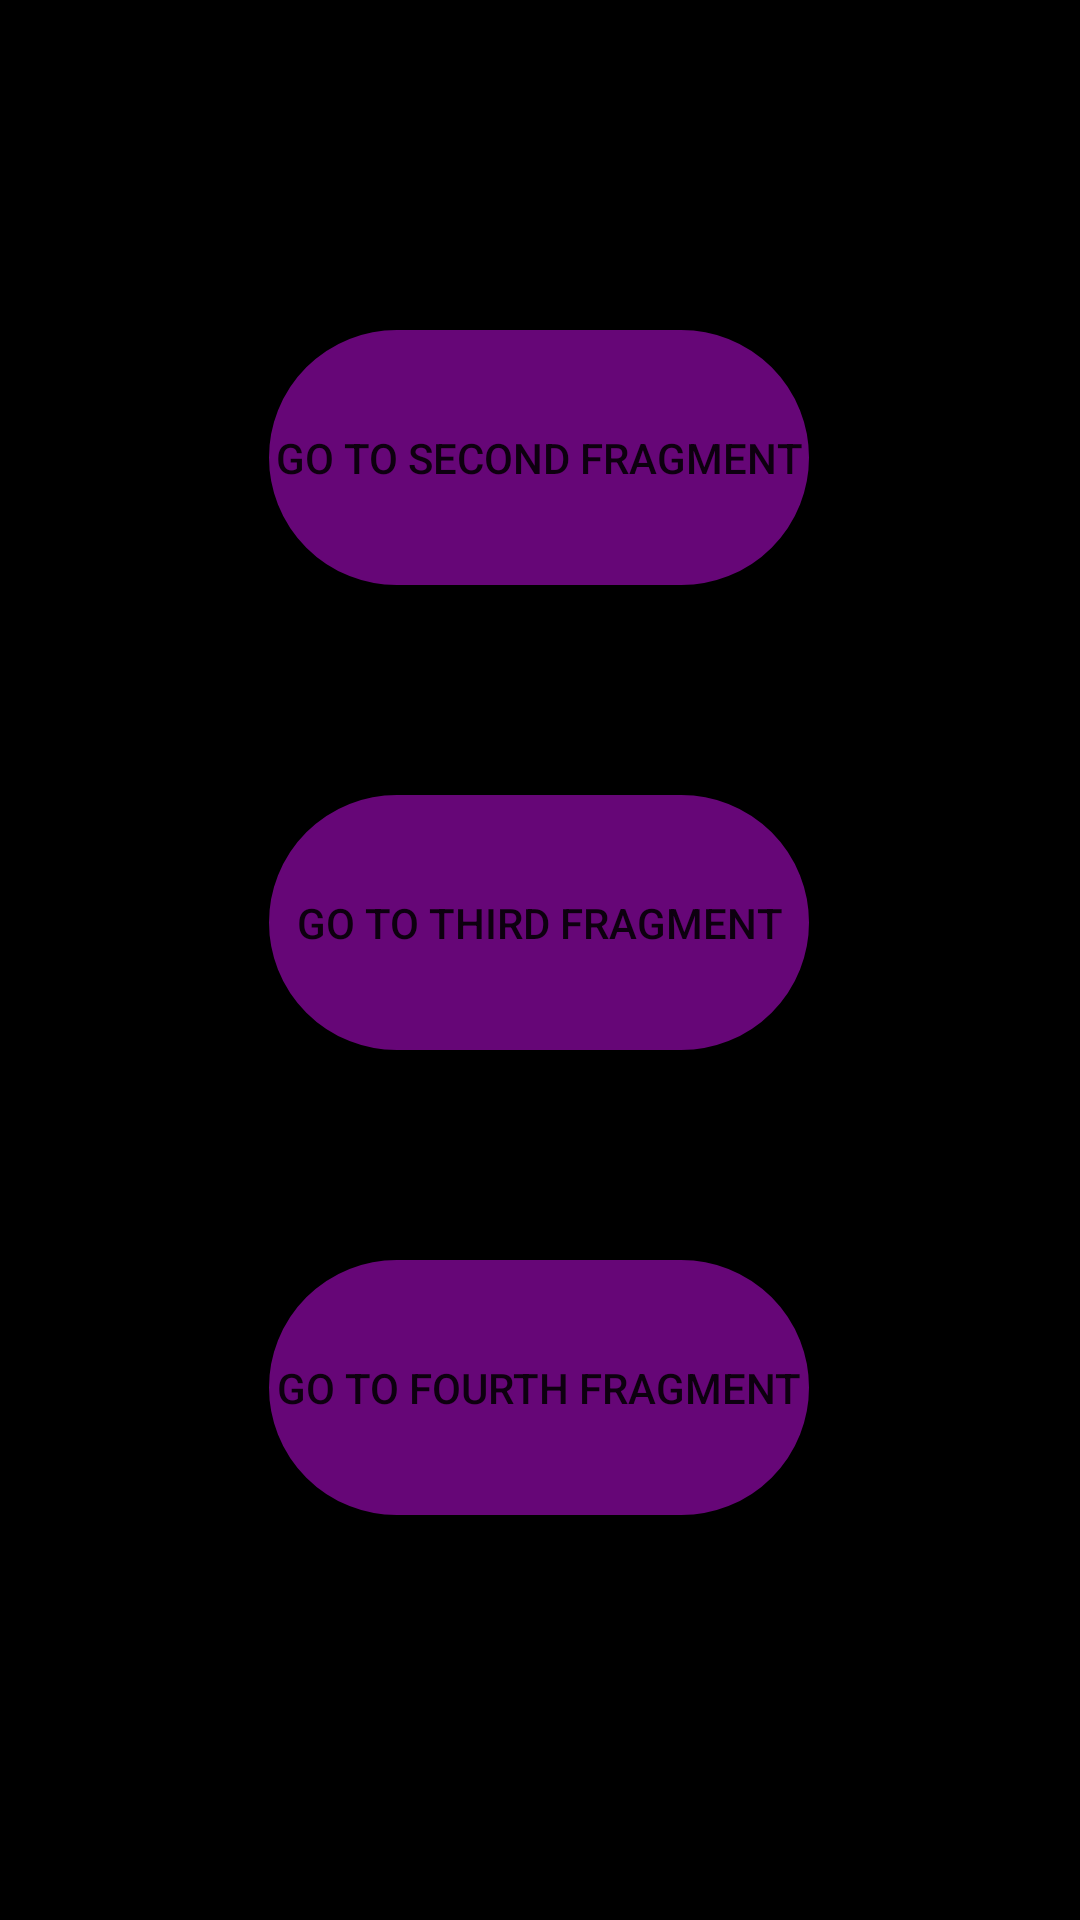

This screen was rendered from an Android layout file. Write that file and the resources it references.
<!-- AndroidManifest.xml: application theme Theme.HW3_2 -->
<!-- res/layout/fragment_first.xml -->
<?xml version="1.0" encoding="utf-8"?>
<androidx.constraintlayout.widget.ConstraintLayout xmlns:android="http://schemas.android.com/apk/res/android"
    xmlns:tools="http://schemas.android.com/tools"
    android:layout_width="match_parent"
    android:layout_height="match_parent"
    xmlns:app="http://schemas.android.com/apk/res-auto"
    tools:context=".FirstFragment"
    android:background="@color/black">

    <androidx.appcompat.widget.AppCompatButton
        android:id="@+id/button_fr_1"
        android:layout_width="200dp"
        android:layout_height="105dp"
        android:background="@drawable/botton_views_bg"
        android:text="Go To Second Fragment"
        app:layout_constraintEnd_toEndOf="parent"
        app:layout_constraintHorizontal_bias="0.497"
        app:layout_constraintStart_toStartOf="parent"
        app:layout_constraintTop_toTopOf="parent"
        android:layout_marginTop="100dp"/>

    <androidx.appcompat.widget.AppCompatButton
        android:id="@+id/button_fr_2"
        android:layout_width="200dp"
        android:layout_height="105dp"
        android:background="@drawable/botton_views_bg"
        android:text="Go To Third Fragment"
        app:layout_constraintEnd_toEndOf="parent"
        app:layout_constraintHorizontal_bias="0.497"
        app:layout_constraintStart_toStartOf="parent"
        app:layout_constraintTop_toBottomOf="@id/button_fr_1"
        android:layout_marginTop="50dp"/>

    <androidx.appcompat.widget.AppCompatButton
        android:id="@+id/button_fr_3"
        android:layout_width="200dp"
        android:layout_height="105dp"
        android:background="@drawable/botton_views_bg"
        android:text="Go To Fourth Fragment"
        app:layout_constraintEnd_toEndOf="parent"
        app:layout_constraintHorizontal_bias="0.497"
        app:layout_constraintStart_toStartOf="parent"
        app:layout_constraintTop_toBottomOf="@id/button_fr_2"
        android:layout_marginTop="50dp"/>

</androidx.constraintlayout.widget.ConstraintLayout>
<!-- resources referenced by this layout -->
<resources>
  <color name="black">#FF000000</color>
  <!-- drawable botton_views_bg (drawable) -->
  <?xml version="1.0" encoding="utf-8"?>
  <shape xmlns:android="http://schemas.android.com/apk/res/android">
      <solid android:color="@color/violet"></solid>
      <stroke android:color="@color/black" android:width="10dp"></stroke>
      <corners android:radius="150dp"></corners>
  
  </shape>
  <style name="Theme.HW3_2" parent="Theme.MaterialComponents.DayNight.DarkActionBar">
          
          <item name="colorPrimary">@color/purple_500</item>
          <item name="colorPrimaryVariant">@color/purple_700</item>
          <item name="colorOnPrimary">@color/white</item>
          
          <item name="colorSecondary">@color/teal_200</item>
          <item name="colorSecondaryVariant">@color/teal_700</item>
          <item name="colorOnSecondary">@color/black</item>
          
          <item name="android:statusBarColor">?attr/colorPrimaryVariant</item>
          
      </style>
  <color name="violet">#660677</color>
  <color name="purple_500">#FF6200EE</color>
  <color name="purple_700">#FF3700B3</color>
  <color name="white">#FFFFFFFF</color>
  <color name="teal_200">#FF03DAC5</color>
  <color name="teal_700">#FF018786</color>
</resources>
